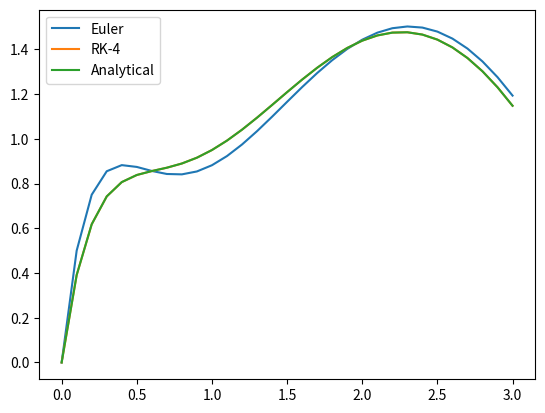

Write the Python code that produced this figure.
import matplotlib.pyplot as plt
import math
import numpy as np

# defining given values
h = 0.1
def uDash(x, u, v):
    return v

def vDash(x, u, v):
    return ((10 * math.sin(x)) - (5 * v) - (6 * u))

def analytical(x):
    return ((-6 * math.exp(-3 * x)) + (7 * math.exp(-2 * x)) + math.sin(x) - math.cos(x))

# storing x-coordinates
xco = []
for i in range(31):
    xco.append(round((i * 0.1), 1))

# euler method
def euler(uo, vo):
    uval = [0] * 31
    vval = [0] * 31
    uval[0] = uo
    vval[0] = vo

    for i in range(1, 31):
        uval[i] = uval[i - 1] + (h * uDash(xco[i - 1], uval[i - 1], vval[i - 1]))
        vval[i] = vval[i - 1] + (h * vDash(xco[i - 1], uval[i - 1], vval[i - 1]))
    return uval

eulY = euler(0, 5)

# RK-4 method
def rkfour(uo, vo):
    uval = [0] * 31
    vval = [0] * 31
    uval[0] = uo
    vval[0] = vo

    for i in range(1, 31):
        k1u = h * uDash(xco[i - 1], uval[i - 1], vval[i - 1])
        k1v = h * vDash(xco[i - 1], uval[i - 1], vval[i - 1])

        k2u = h * (uDash(xco[i - 1] + (h / 2), uval[i - 1] + (k1u / 2), vval[i - 1] + k1v / 2))
        k2v = h * (vDash(xco[i - 1] + (h / 2), uval[i - 1] + (k1u / 2), vval[i - 1] + k1v / 2))

        k3u = h * (uDash(xco[i - 1] + (h / 2), uval[i - 1] + (k2u / 2), vval[i - 1] + (k2v / 2)))
        k3v = h * (vDash(xco[i - 1] + (h / 2), uval[i - 1] + (k2u / 2), vval[i - 1] + (k2v / 2)))

        k4u = h * (uDash(xco[i - 1] + h, uval[i - 1] + k3u, vval[i - 1] + k3v))
        k4v = h * (vDash(xco[i - 1] + h, uval[i - 1] + k3u, vval[i - 1] + k3v))

        uval[i] = uval[i - 1] + (k1u / 6) + (k2u / 3) + (k3u / 3) + (k4u / 6)
        vval[i] = vval[i - 1] + (k1v / 6) + (k2v / 3) + (k3v / 3) + (k4v / 6)

    return uval

rk4 = rkfour(0, 5)

# analytical method
analY = [0] * 31
for i in range(31):
    analY[i] = analytical(xco[i])

# plotting graph
plt.plot(xco, eulY, label = "Euler")
# rk4 and analytical are overlapping
plt.plot(xco, rk4, label = "RK-4")
plt.plot(xco, analY, label = "Analytical")
plt.legend()
plt.show()